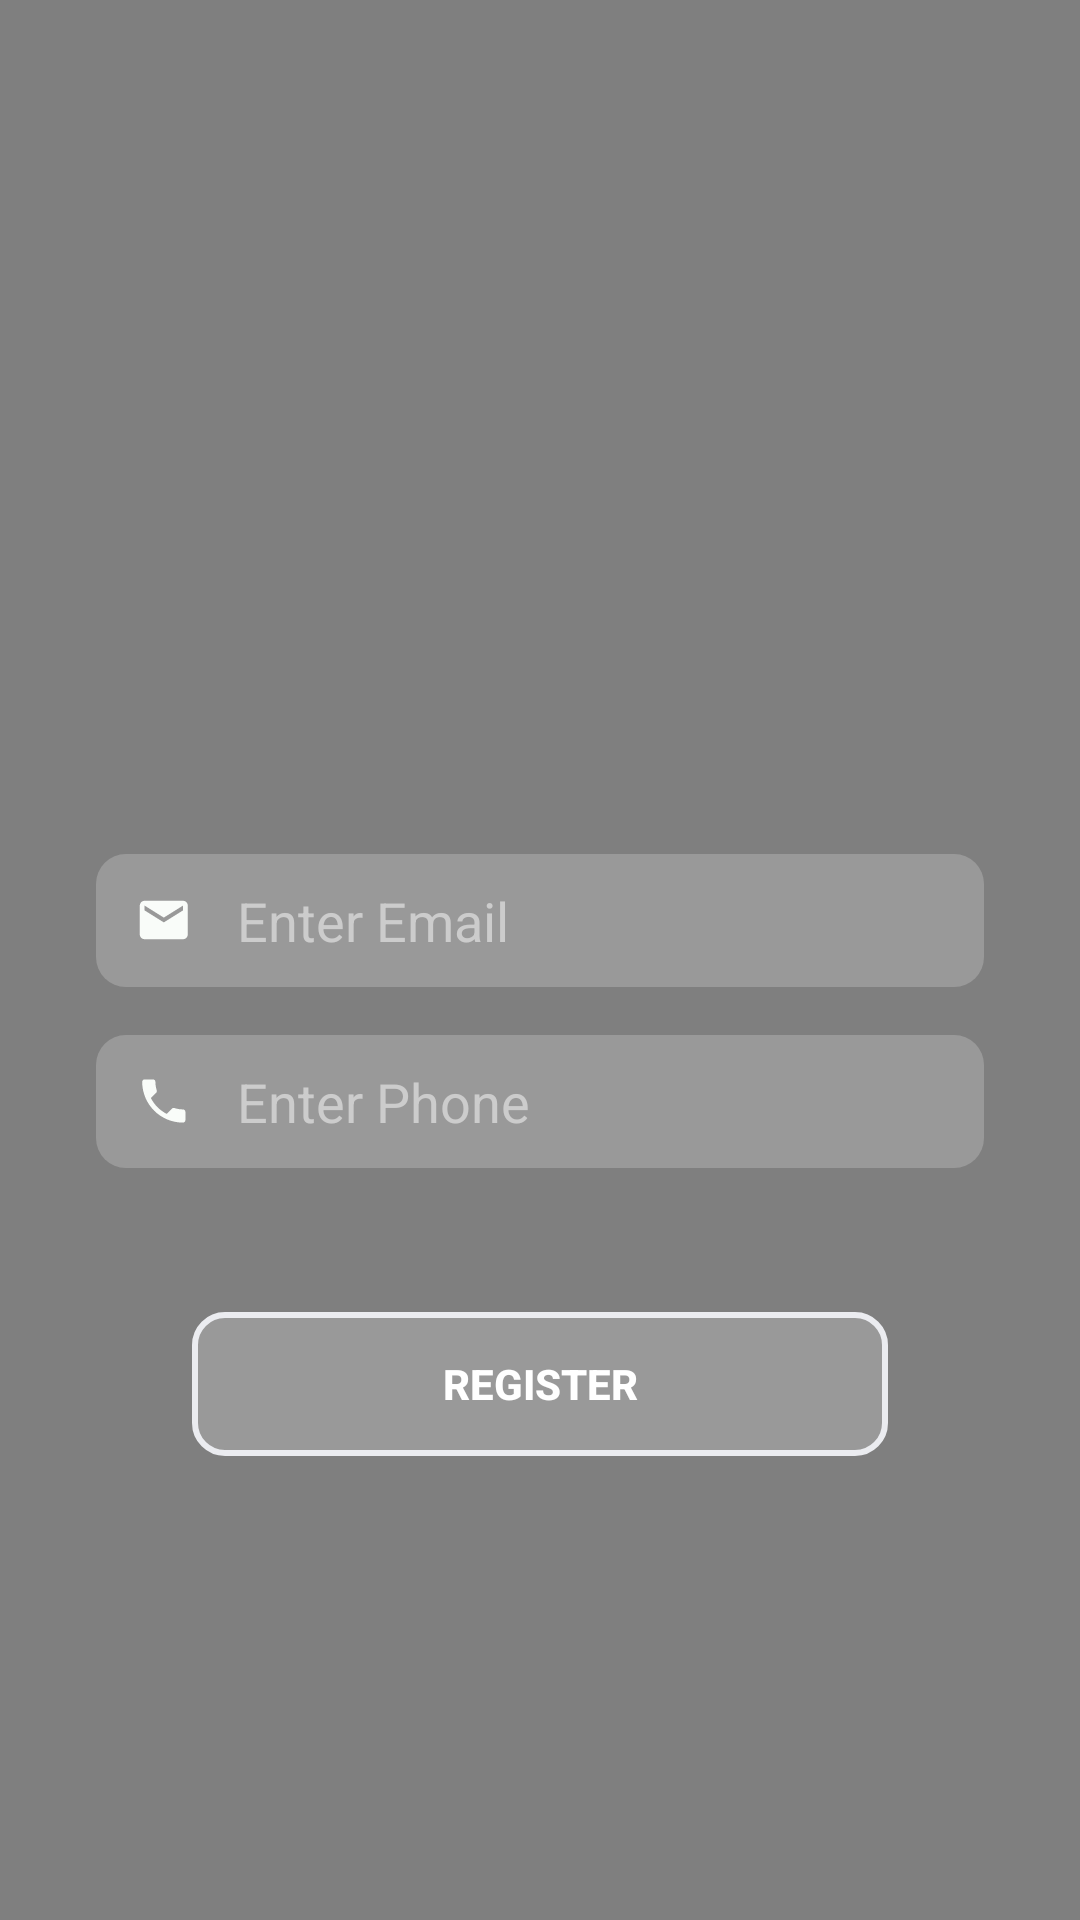

Reconstruct the res/layout file that produces this screen, plus the resources it refers to.
<!-- AndroidManifest.xml: application theme Theme.ITeckLite -->
<!-- res/layout/activity_login_one.xml -->
<?xml version="1.0" encoding="utf-8"?>
<androidx.constraintlayout.widget.ConstraintLayout xmlns:android="http://schemas.android.com/apk/res/android"
    xmlns:app="http://schemas.android.com/apk/res-auto"
    xmlns:tools="http://schemas.android.com/tools"
    android:layout_width="match_parent"
    android:layout_height="match_parent"
    android:layout_gravity="center"
    android:orientation="vertical"
    tools:context=".login_one">

    <VideoView
        android:id="@+id/videoView8"
        android:layout_width="match_parent"
        android:layout_height="match_parent"
        android:layout_gravity="center"
        app:layout_constraintBottom_toBottomOf="parent"
        app:layout_constraintEnd_toEndOf="parent"
        app:layout_constraintHorizontal_bias="0.0"
        app:layout_constraintStart_toStartOf="parent"
        app:layout_constraintTop_toTopOf="parent"
        app:layout_constraintVertical_bias="0.0" />

    <LinearLayout
        android:layout_width="match_parent"
        android:layout_height="match_parent"
        app:layout_constraintBottom_toBottomOf="@+id/videoView8"
        app:layout_constraintEnd_toEndOf="parent"
        app:layout_constraintStart_toStartOf="parent"
        app:layout_constraintTop_toTopOf="@+id/videoView8">

        <androidx.constraintlayout.widget.ConstraintLayout
            android:layout_width="match_parent"
            android:layout_height="wrap_content">


            <ImageView
                android:id="@+id/imageView"
                android:layout_width="0dp"
                android:layout_height="0dp"
                android:layout_marginStart="48dp"
                android:layout_marginTop="118dp"
                android:layout_marginEnd="48dp"
                app:layout_constraintEnd_toEndOf="parent"
                app:layout_constraintHeight_percent="0.25"
                app:layout_constraintStart_toStartOf="parent"
                app:layout_constraintTop_toTopOf="parent"
                app:layout_constraintWidth_percent="0.6"
                app:srcCompat="@drawable/wee" />

            <TextView
                android:id="@+id/textView3"
                android:layout_width="254dp"
                android:layout_height="29dp"
                android:fontFamily="@font/sarpanch"
                android:textAlignment="center"
                android:textColor="#fff"
                android:textSize="13dp"
                android:visibility="gone"
                app:layout_constraintBottom_toBottomOf="parent"
                app:layout_constraintEnd_toEndOf="parent"
                app:layout_constraintHorizontal_bias="0.498"
                app:layout_constraintStart_toStartOf="parent"
                app:layout_constraintTop_toBottomOf="@+id/imageView"
                app:layout_constraintVertical_bias="0.054" />

            <com.google.android.material.textfield.TextInputEditText
                android:id="@+id/textInputEditText"
                android:layout_width="match_parent"
                android:layout_height="wrap_content"
                android:layout_marginStart="32dp"
                android:layout_marginTop="32dp"
                android:autofillHints="emailAddress"
                android:layout_marginEnd="32dp"
                android:background="@drawable/tvround"
                android:drawableStart="@drawable/mail"
                android:drawablePadding="15dp"
                android:hint="Enter Email"
                android:paddingLeft="8dp"
                android:paddingTop="10dp"
                android:paddingRight="8dp"
                android:textColorHint="#CCCCCC"
                android:paddingBottom="10dp"
                android:singleLine="true"
                android:textColor="#fff"
                app:layout_constraintEnd_toEndOf="parent"
                app:layout_constraintStart_toStartOf="parent"
                app:layout_constraintTop_toBottomOf="@+id/textView3" />

            <com.google.android.material.textfield.TextInputEditText
                android:id="@+id/textInputEditText2"
                android:layout_width="match_parent"
                android:layout_height="wrap_content"
                android:layout_marginStart="32dp"
                android:layout_marginTop="16dp"
                android:layout_marginEnd="32dp"
                android:autofillHints="phone"
                android:background="@drawable/tvround"
                android:drawableLeft="@drawable/ic_baseline_phone_24"
                android:drawablePadding="15dp"
                android:hint="Enter Phone"
                android:inputType="number"
                android:maxLength="11"
                android:paddingStart="8dp"
                android:paddingTop="10dp"
                android:paddingEnd="8dp"
                android:paddingBottom="10dp"
                android:textColor="#fff"
                android:textColorHint="#CCCCCC"
                app:layout_constraintEnd_toEndOf="parent"
                app:layout_constraintStart_toStartOf="parent"
                app:layout_constraintTop_toBottomOf="@+id/textInputEditText"
                app:layout_constraintVertical_bias="0.118" />

            <androidx.appcompat.widget.AppCompatButton
                android:id="@+id/reg"
                android:layout_width="match_parent"
                android:layout_height="wrap_content"
                android:layout_marginStart="64dp"
                android:layout_marginTop="48dp"
                android:layout_marginEnd="64dp"
                android:background="@drawable/tvround_btn"
                android:paddingStart="8dp"
                android:paddingTop="4dp"
                android:textStyle="bold"
                android:paddingEnd="8dp"
                android:paddingBottom="4dp"
                android:text="Register"
                android:textColor="@color/white"
                app:layout_constraintEnd_toEndOf="parent"
                app:layout_constraintStart_toStartOf="parent"
                app:layout_constraintTop_toBottomOf="@+id/textInputEditText2" />

        </androidx.constraintlayout.widget.ConstraintLayout>

    </LinearLayout>


</androidx.constraintlayout.widget.ConstraintLayout>
<!-- resources referenced by this layout -->
<resources>
  <color name="white">#FFFFFFFF</color>
  <!-- drawable ic_baseline_phone_24 (drawable) -->
  <vector xmlns:android="http://schemas.android.com/apk/res/android"
      android:width="24dp"
      android:height="24dp"
      android:tint="#F9FCF9"
      android:viewportWidth="24"
      android:viewportHeight="24">
  
      <group
          android:pivotX="25"
          android:pivotY="12"
  
          android:scaleX="0.8"
          android:scaleY="0.8">
          <path
              android:fillColor="#CCCCCC"
              android:pathData="M6.62,10.79c1.44,2.83 3.76,5.14 6.59,6.59l2.2,-2.2c0.27,-0.27 0.67,-0.36 1.02,-0.24 1.12,0.37 2.33,0.57 3.57,0.57 0.55,0 1,0.45 1,1V20c0,0.55 -0.45,1 -1,1 -9.39,0 -17,-7.61 -17,-17 0,-0.55 0.45,-1 1,-1h3.5c0.55,0 1,0.45 1,1 0,1.25 0.2,2.45 0.57,3.57 0.11,0.35 0.03,0.74 -0.25,1.02l-2.2,2.2z" />
      </group>
  </vector>
  <!-- drawable mail (drawable) -->
  <vector xmlns:android="http://schemas.android.com/apk/res/android"
      android:width="24dp"
      android:height="24dp"
      android:tint="#F9FCF9"
      android:viewportWidth="24"
  
      android:viewportHeight="24">
      <group
          android:pivotX="25"
          android:pivotY="12"
  
          android:scaleX="0.8"
          android:scaleY="0.8">
          <path
              android:fillColor="#CCCCCC"
  
              android:pathData="M20,4L4,4c-1.1,0 -1.99,0.9 -1.99,2L2,18c0,1.1 0.9,2 2,2h16c1.1,0 2,-0.9 2,-2L22,6c0,-1.1 -0.9,-2 -2,-2zM20,8l-8,5 -8,-5L4,6l8,5 8,-5v2z" />
      </group>
  
  </vector>
  <!-- drawable tvround (drawable) -->
  <?xml version="1.0" encoding="utf-8"?>
  <shape xmlns:android="http://schemas.android.com/apk/res/android"
      android:shape="rectangle"
      android:padding="10dp">
  
      <solid android:color="#66C0C0C0" />
      <corners
          android:bottomRightRadius="10dp"
          android:bottomLeftRadius="10dp"
          android:topLeftRadius="10dp"
          android:topRightRadius="10dp" />
  </shape>
  <!-- drawable tvround_btn (drawable) -->
  <?xml version="1.0" encoding="utf-8"?>
  <shape xmlns:android="http://schemas.android.com/apk/res/android"
      android:shape="rectangle">
      <solid android:color="@color/transparent_white" />
      <corners android:radius="10dp" />
      <stroke android:color="@color/grey" android:width="2dp"/>
  </shape>
  <style name="Theme.ITeckLite" parent="Theme.MaterialComponents.DayNight.NoActionBar">
          
          <item name="colorPrimary">@color/dark_grey_card</item>
          <item name="colorPrimaryVariant">@color/dark_grey</item>
          <item name="colorOnPrimary">@color/white</item>
          
          <item name="colorSecondary">@color/teal_200</item>
          <item name="colorSecondaryVariant">@color/teal_700</item>
          <item name="colorOnSecondary">@color/black</item>
          
          <item name="android:statusBarColor" tools:targetApi="l">?attr/colorPrimaryVariant</item>
          
      </style>
  <color name="transparent_white">#66C0C0C0</color>
  <color name="grey">#ebecf0</color>
  <color name="dark_grey_card">#A19A9A</color>
  <color name="dark_grey">#BDBFC5</color>
  <color name="teal_200">#03DA64</color>
  <color name="teal_700">#FF018786</color>
  <color name="black">#FF000000</color>
</resources>
